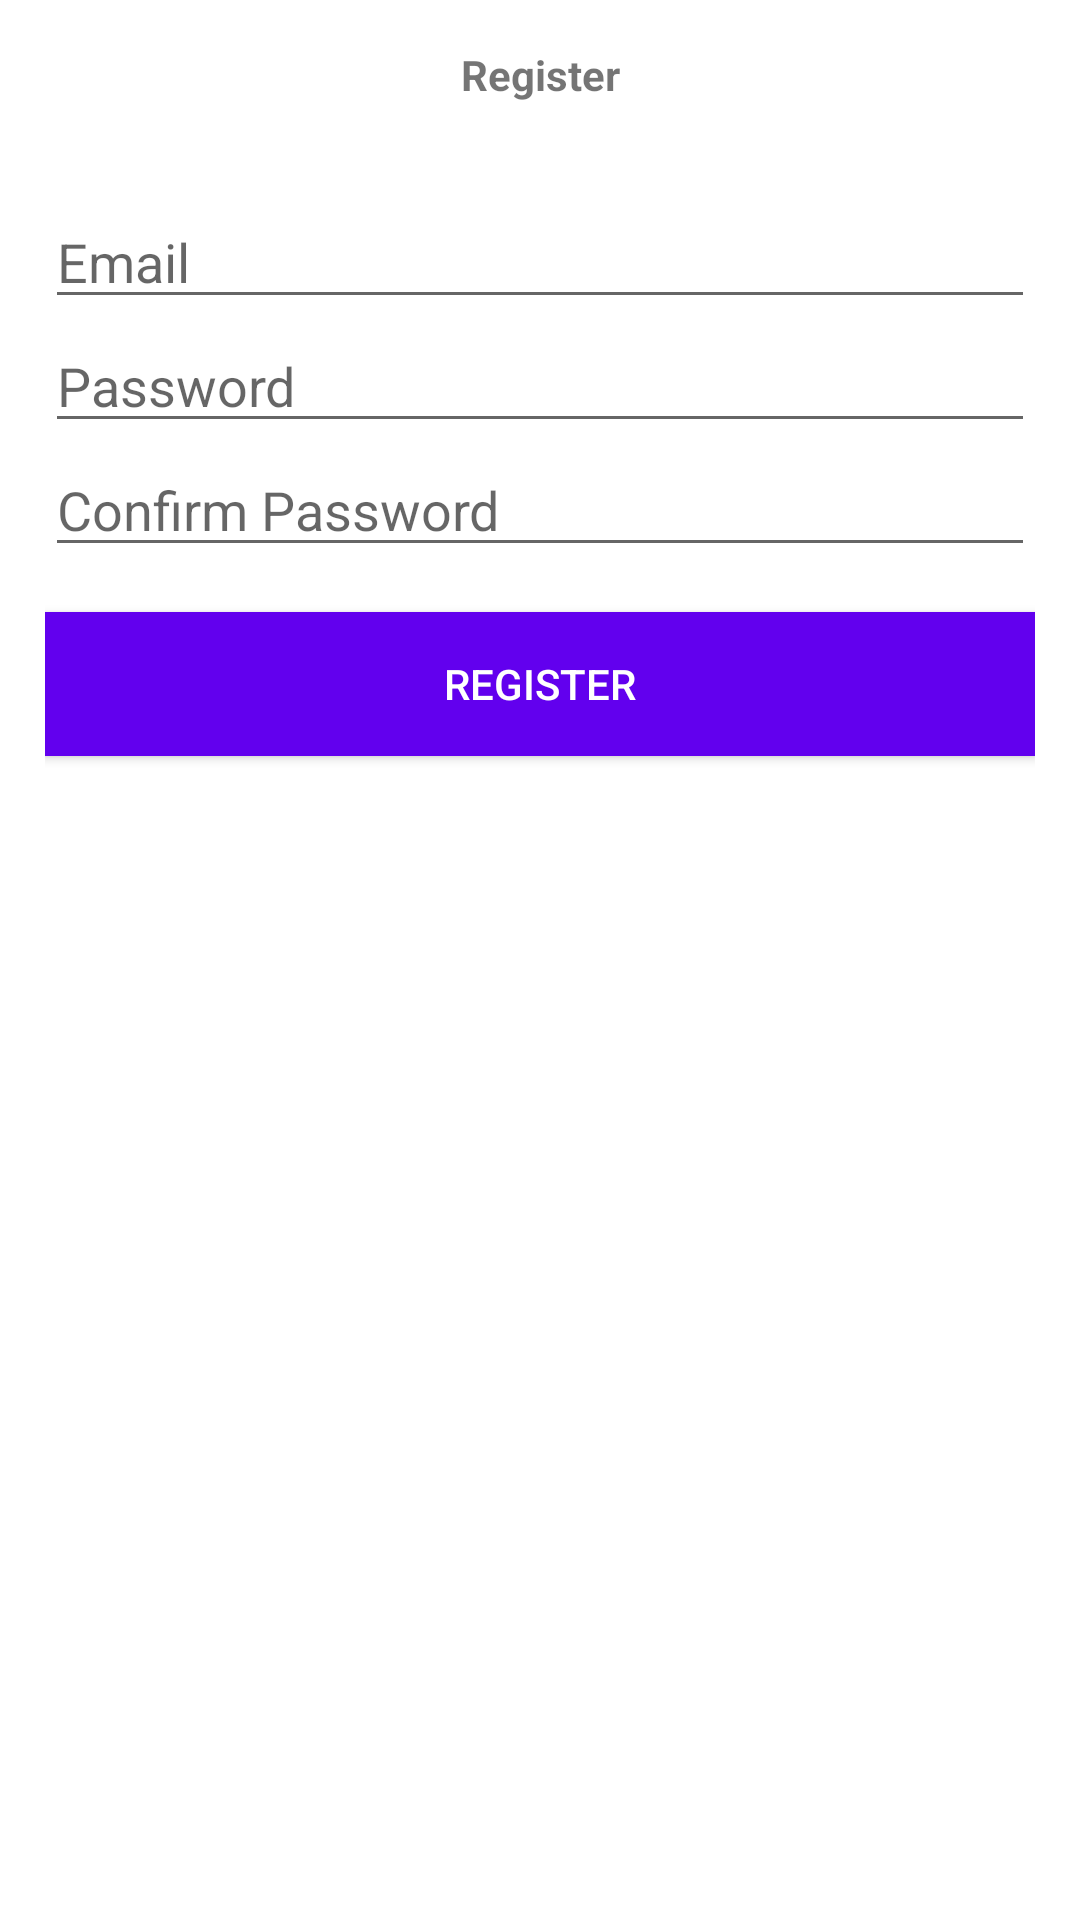

Android layout source for this screen:
<!-- AndroidManifest.xml: application theme Theme.LKSkasir2 -->
<!-- res/layout/activity_register.xml -->
<?xml version="1.0" encoding="utf-8"?>
<LinearLayout xmlns:android="http://schemas.android.com/apk/res/android"
    xmlns:app="http://schemas.android.com/apk/res-auto"
    xmlns:tools="http://schemas.android.com/tools"
    android:layout_width="match_parent"
    android:layout_height="match_parent"
    tools:context=".RegisterActivity">
    <LinearLayout
        android:layout_width="match_parent"
        android:layout_height="match_parent"
        android:orientation="vertical">
        <com.google.android.material.appbar.AppBarLayout
            android:layout_width="match_parent"
            android:layout_height="50dp"
            android:background="@color/white"
            android:gravity="center_vertical">
            <RelativeLayout
                android:layout_width="match_parent"
                android:layout_height="wrap_content"
                android:background="@color/white">
                <ImageButton
                    android:layout_width="wrap_content"
                    android:layout_height="wrap_content"
                    android:src="@drawable/ic_baseline_arrow_back_24"
                    android:background="@color/white"
                    android:backgroundTint="@color/white"
                    android:id="@+id/back"/>
                <TextView
                    android:layout_width="match_parent"
                    android:layout_height="wrap_content"
                    android:text="Register"
                    android:textStyle="bold"
                    android:gravity="center"/>
            </RelativeLayout>
        </com.google.android.material.appbar.AppBarLayout>
        <LinearLayout
            android:layout_width="match_parent"
            android:layout_height="match_parent"
            android:orientation="vertical"
            android:padding="15dp">
            <EditText
                android:layout_width="match_parent"
                android:layout_height="wrap_content"
                android:id="@+id/email"
                android:hint="Email"/>
            <EditText
                android:layout_width="match_parent"
                android:layout_height="wrap_content"
                android:id="@+id/pass"
                android:inputType="textPassword"
                android:hint="Password"/>
            <EditText
                android:layout_width="match_parent"
                android:layout_height="wrap_content"
                android:id="@+id/confirm"
                android:inputType="textPassword"
                android:hint="Confirm Password"/>
            <androidx.appcompat.widget.AppCompatButton
                android:layout_width="match_parent"
                android:layout_height="wrap_content"
                android:id="@+id/regist"
                android:text="Register"
                android:background="@color/purple_500"
                android:textColor="@color/white"
                android:layout_marginTop="15dp"/>
        </LinearLayout>
    </LinearLayout>
</LinearLayout>
<!-- resources referenced by this layout -->
<resources>
  <style name="Theme.LKSkasir2" parent="Theme.MaterialComponents.DayNight.NoActionBar">
          
          <item name="colorPrimary">@color/purple_500</item>
          <item name="colorPrimaryVariant">@color/purple_700</item>
          <item name="colorOnPrimary">@color/white</item>
          
          <item name="colorSecondary">@color/teal_200</item>
          <item name="colorSecondaryVariant">@color/teal_700</item>
          <item name="colorOnSecondary">@color/black</item>
          
          <item name="android:statusBarColor" tools:targetApi="l">?attr/colorPrimaryVariant</item>
          
      </style>
  <!-- not gathered from this repository: default colours our renderer supplied (Android Studio template values) -->
  <color name="purple_500">#FF6200EE</color>
  <color name="purple_700">#FF3700B3</color>
  <color name="teal_200">#FF03DAC5</color>
  <color name="teal_700">#FF018786</color>
  <color name="black">#FF000000</color>
  <color name="white">#FFFFFFFF</color>
</resources>
